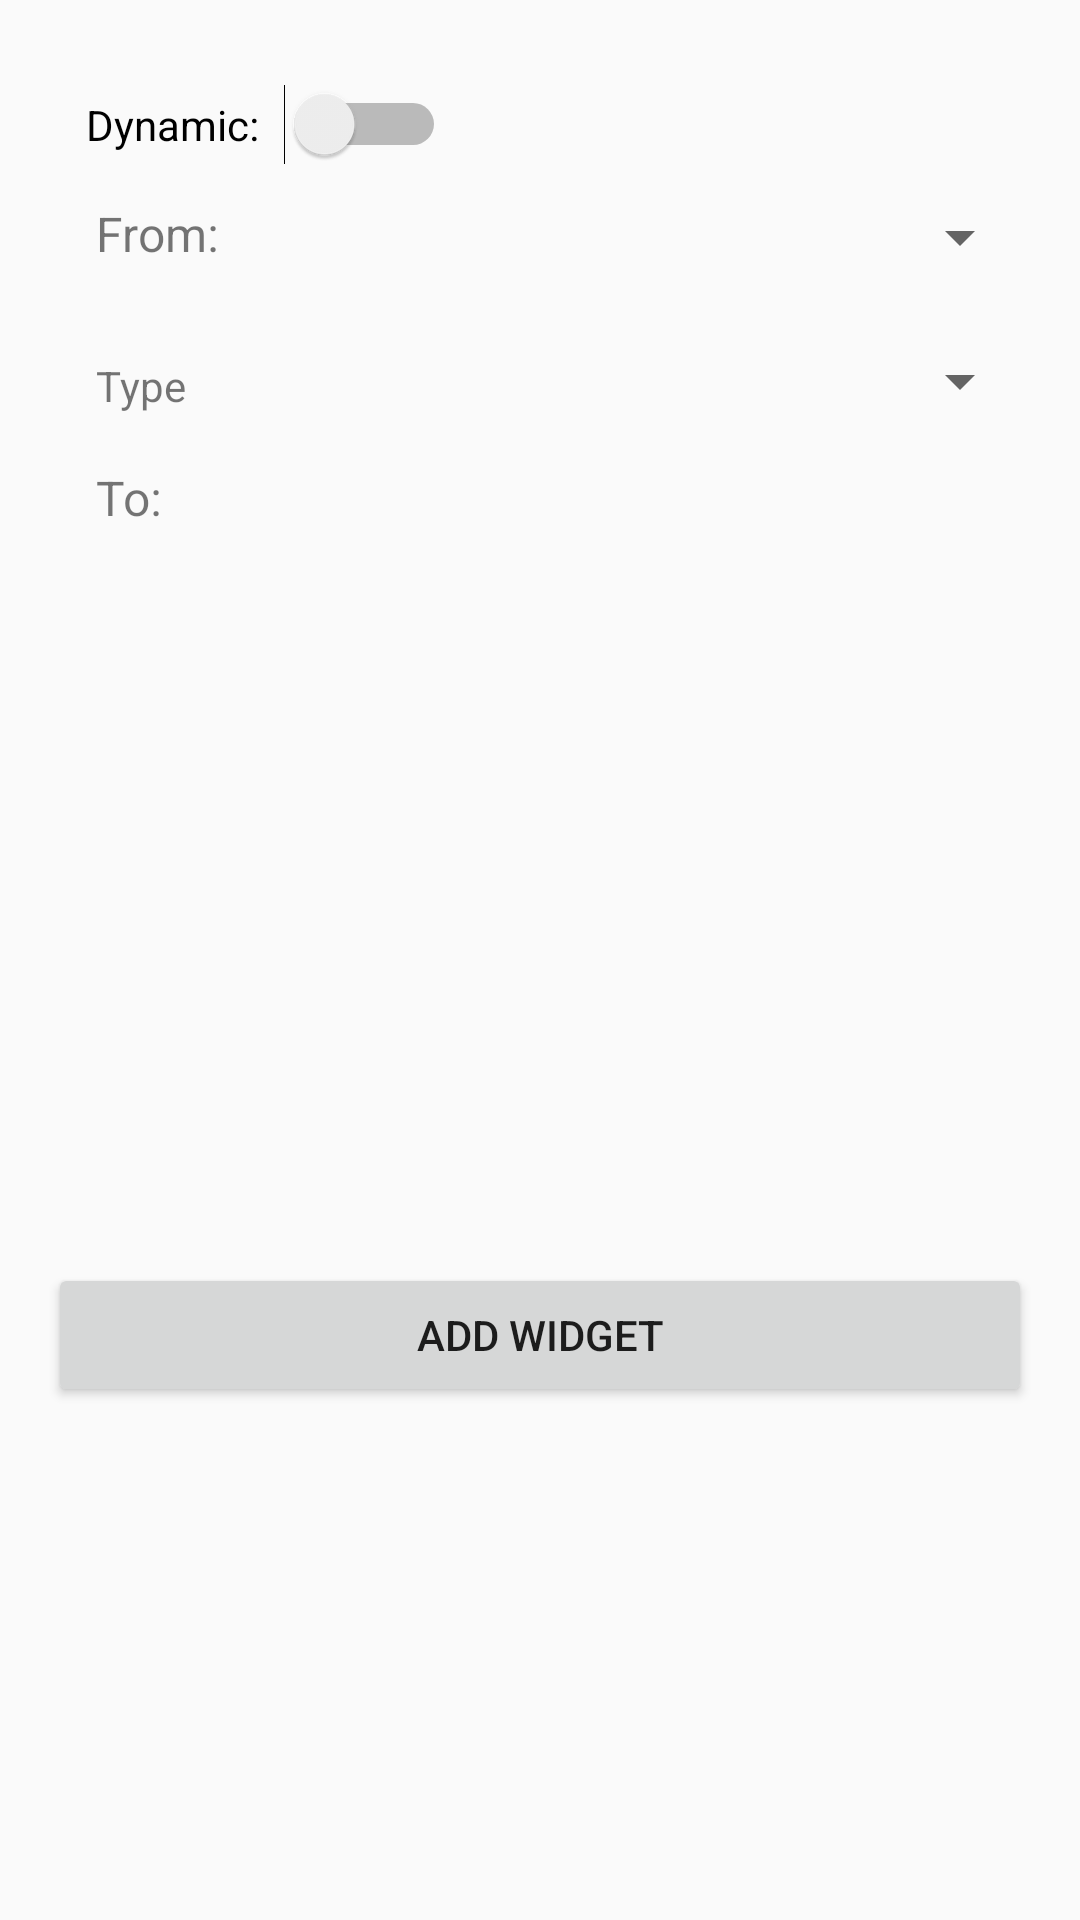

Reconstruct the res/layout file that produces this screen, plus the resources it refers to.
<!-- AndroidManifest.xml: application theme Theme.AppCompat.DayNight -->
<!-- res/layout/time_to_next_bus_configure.xml -->
<?xml version="1.0" encoding="utf-8"?>
<androidx.constraintlayout.widget.ConstraintLayout xmlns:android="http://schemas.android.com/apk/res/android"
    xmlns:app="http://schemas.android.com/apk/res-auto"
    xmlns:tools="http://schemas.android.com/tools"
    android:layout_width="match_parent"
    android:layout_height="wrap_content"
    android:orientation="vertical"
    android:padding="16dp">


    <Spinner
        android:id="@+id/TypeSpinner"
        android:layout_width="292dp"
        android:layout_height="24dp"
        android:layout_marginTop="60dp"
        app:layout_constraintEnd_toEndOf="parent"
        app:layout_constraintTop_toBottomOf="@+id/DynamicSwitch" />

    <Switch
        android:id="@+id/DynamicSwitch"
        android:layout_width="120dp"
        android:layout_height="24dp"
        android:layout_marginTop="12dp"
        android:text="Dynamic:"
        app:layout_constraintEnd_toEndOf="parent"
        app:layout_constraintHorizontal_bias="0.061"
        app:layout_constraintStart_toStartOf="parent"
        app:layout_constraintTop_toTopOf="parent" />

    <Spinner
        android:id="@+id/FromSpinner"
        android:layout_width="292dp"
        android:layout_height="24dp"
        android:layout_marginTop="12dp"
        app:layout_constraintEnd_toEndOf="parent"
        app:layout_constraintTop_toBottomOf="@+id/DynamicSwitch" />

    <androidx.recyclerview.widget.RecyclerView
        android:id="@+id/TorecyclerView"
        android:layout_width="293dp"
        android:layout_height="250dp"
        android:layout_marginTop="100dp"
        app:layout_constraintEnd_toEndOf="parent"
        app:layout_constraintHorizontal_bias="1.0"
        app:layout_constraintStart_toStartOf="parent"
        app:layout_constraintTop_toBottomOf="@+id/DynamicSwitch" />

    <Button
        android:id="@+id/AddWidgetButton"
        android:layout_width="0dp"
        android:layout_height="wrap_content"
        android:layout_marginTop="16dp"
        android:text="Add Widget"
        app:layout_constraintEnd_toEndOf="parent"
        app:layout_constraintStart_toStartOf="parent"
        app:layout_constraintTop_toBottomOf="@+id/TorecyclerView" />

    <TextView
        android:id="@+id/FromTextView"
        android:layout_width="64dp"
        android:layout_height="25dp"
        android:layout_marginStart="16dp"
        android:layout_marginTop="12dp"
        android:layout_marginEnd="16dp"
        android:text="From:"
        android:textSize="16sp"
        app:layout_constraintEnd_toStartOf="@+id/FromSpinner"
        app:layout_constraintHorizontal_bias="0.0"
        app:layout_constraintStart_toStartOf="parent"
        app:layout_constraintTop_toBottomOf="@+id/DynamicSwitch" />

    <TextView
        android:id="@+id/ToTextView"
        android:layout_width="wrap_content"
        android:layout_height="wrap_content"
        android:layout_marginStart="16dp"
        android:text="To:"
        android:textSize="16sp"
        app:layout_constraintStart_toStartOf="parent"
        app:layout_constraintTop_toTopOf="@+id/TorecyclerView" />

    <TextView
        android:id="@+id/TypeTextView"
        android:layout_width="wrap_content"
        android:layout_height="wrap_content"
        android:layout_marginStart="16dp"
        android:layout_marginTop="4dp"
        android:text="Type"
        app:layout_constraintStart_toStartOf="parent"
        app:layout_constraintTop_toTopOf="@+id/TypeSpinner" />
</androidx.constraintlayout.widget.ConstraintLayout>
<!-- resources referenced by this layout -->
<resources>

</resources>
